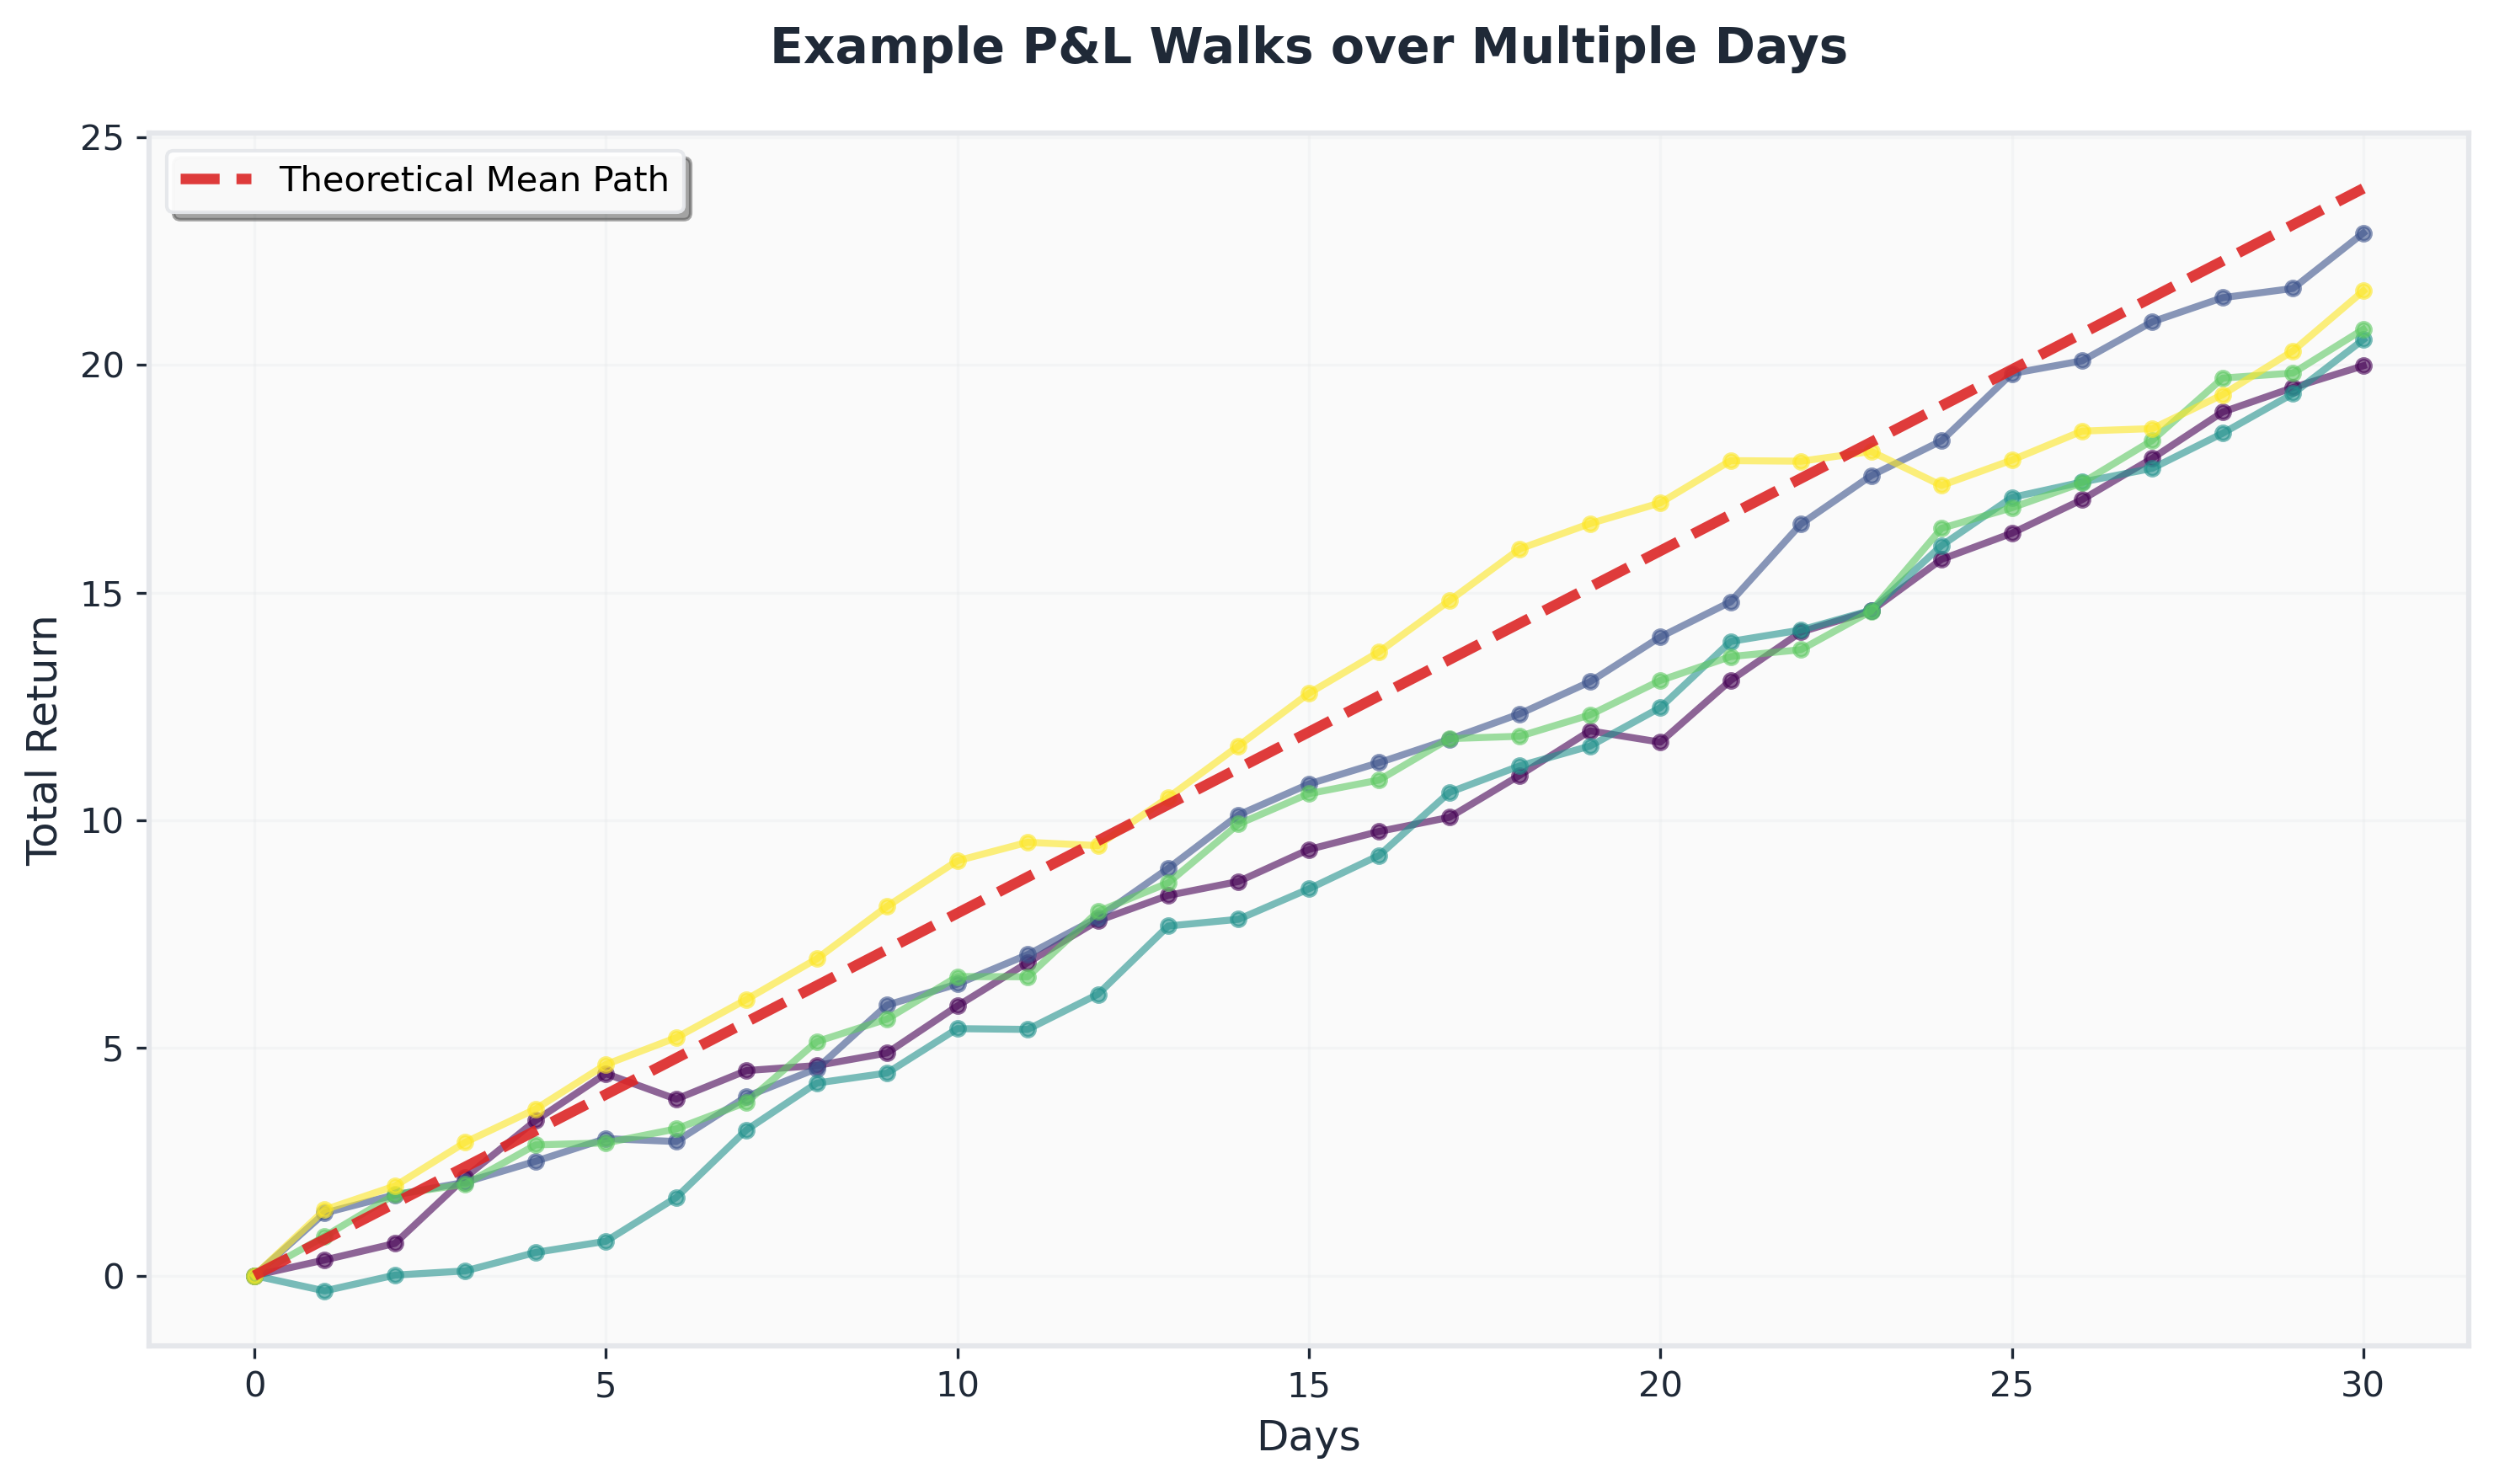

This figure's Python source:
import os
import numpy as np
import matplotlib.pyplot as plt
from scipy.stats import skewnorm

# ============================================================================
# MATPLOTLIB CONFIGURATION
# ============================================================================

plt.rcParams['figure.dpi'] = 150
plt.rcParams['savefig.dpi'] = 300
plt.rcParams['font.size'] = 11
plt.rcParams['axes.labelsize'] = 12
plt.rcParams['axes.titlesize'] = 14
plt.rcParams['xtick.labelsize'] = 10
plt.rcParams['ytick.labelsize'] = 10
plt.rcParams['legend.fontsize'] = 10
plt.rcParams['figure.titlesize'] = 16
plt.rcParams['mathtext.fontset'] = 'stix'

# Professional color palette
COLOR_PRIMARY = '#1e3a8a'      # Deep blue
COLOR_SECONDARY = '#3b82f6'    # Bright blue
COLOR_ACCENT = '#f59e0b'       # Amber accent
COLOR_DANGER = '#dc2626'       # Red for theoretical line
COLOR_GRID = '#e5e7eb'         # Light gray grid
COLOR_TEXT = '#1f2937'         # Dark gray text
COLOR_BOUND_UPPER = '#6366f1'  # Indigo for upper bound
COLOR_BOUND_LOWER = '#8b5cf6'  # Purple for lower bound
COLOR_DIST = '#3b82f6'         # Distribution color

# ============================================================================
# SIMULATION PARAMETERS
# ============================================================================

# Market parameters
mu = 0.15                      # Mean daily return (15%)
sigma = 0.20                   # Daily volatility (20%)

# Multi-day and distribution settings
T = 5                          # Number of days for multi-day VaR
dist = "gaussian"              # Distribution: "gaussian", "student-t", "skewnorm"
df = 3                         # Degrees of freedom for Student-t
skew_alpha = 7.0               # Skew parameter for skew-normal
rho = 0.0                      # AR(1) correlation coefficient


SAMPLE_COUNT = 5
SAMPLE_DAYS = 30
OUTPUT = "output/walk_days.png"
TRUE_MEAN_SAMPLES = 10**5

# ============================================================================
# SAMPLE POINT
# ============================================================================

def sample_return(
    mu: float,
    sigma: float,
    T: int = 1,
    dist: str = "gaussian",
    df: int = 5,
    skew_alpha: float = 0.0,
    rho: float = 0.0
) -> float:
    """
    Draw a single T-day return from the specified distribution and process.

    Returns:
        Single scalar total return
    """

    # Generate daily returns
    if dist == "gaussian":
        daily_returns = np.random.normal(mu, sigma, size=T)
    elif dist == "student-t":
        daily_returns = mu + sigma * np.random.standard_t(df, size=T)
    elif dist == "skewnorm":
        daily_returns = mu + sigma * skewnorm.rvs(skew_alpha, size=T)
    else:
        raise ValueError(f"Unsupported distribution: {dist}")

    # Apply AR(1) correlation if requested
    if rho != 0.0 and T > 1:
        correlated = np.zeros_like(daily_returns)
        correlated[0] = daily_returns[0]
        for t in range(1, T):
            innovation = (daily_returns[t] - mu) * np.sqrt(1 - rho**2)
            correlated[t] = mu + rho * (correlated[t-1] - mu) + innovation
        daily_returns = correlated

    # Aggregate multi-day return
    return float(np.sum(daily_returns))


# ============================================================================
# SAMPLE ENGINE
# ============================================================================

sample_paths = []
for s in range(SAMPLE_COUNT):
    path = [0.0]
    for d in range(SAMPLE_DAYS):
        pt = sample_return(mu, sigma, T, dist, df, skew_alpha, rho)
        previous_pt = path[-1]
        pt += previous_pt
        path.append(pt)
    sample_paths.append(path)

days = [d for d in range(SAMPLE_DAYS + 1)]

raw_datas = [sample_return(mu, sigma, T, dist, df, skew_alpha, rho) for _ in range(TRUE_MEAN_SAMPLES)]
true_mean = sum(raw_datas) / len(raw_datas)
path_mean = [true_mean * d for d in range(SAMPLE_DAYS + 1)]

# ============================================================================
# VISUALIZATION HELPERS
# ============================================================================

def style_axes(fig, ax, title, subtitle, xlabel, ylabel):
    """Apply consistent professional styling to axes."""
    fig.suptitle(title, fontweight='700', color=COLOR_TEXT, y=.96)
    ax.set_facecolor('#fafafa')
    ax.set_title(subtitle, fontweight='300', color=COLOR_TEXT, pad=10)
    ax.set_xlabel(xlabel, fontweight='500', color=COLOR_TEXT)
    ax.set_ylabel(ylabel, fontweight='500', color=COLOR_TEXT)
    ax.grid(True, which='major', linestyle='-', alpha=0.3, color=COLOR_GRID)
    ax.grid(True, which='minor', linestyle=':', alpha=0.15, color=COLOR_GRID)
    ax.tick_params(colors=COLOR_TEXT)
    for spine in ax.spines.values():
        spine.set_edgecolor(COLOR_GRID)
        spine.set_linewidth(1.5)


def create_legend(ax, **kwargs):
    """Create styled legend with consistent formatting."""
    legend = ax.legend(frameon=True, fancybox=True, shadow=True,
                      framealpha=0.95, edgecolor=COLOR_GRID, **kwargs)
    legend.get_frame().set_facecolor('white')
    return legend


def get_distribution_name(mu, sigma, dist, T, rho, df, skew_alpha):
    """Get formatted distribution name for labels."""
    if dist == "gaussian":
        return f"Gaussian - T={T}, ρ={rho}, μ={mu}, σ={sigma}"
    elif dist == "student-t":
        return f"Student-t - T={T}, ρ={rho}, μ={mu}, σ={sigma}, df={df}"
    elif dist == "skewnorm":
        return f"Skew-Normal - T={T}, ρ={rho}, μ={mu}, σ={sigma}, α={skew_alpha}"
    return dist

# ============================================================================
# PLOT
# ============================================================================

# Make output directory if it doesn't exist
os.makedirs(os.path.dirname(OUTPUT), exist_ok=True)

print("\nGenerating plot...")

fig1, ax1 = plt.subplots(figsize=(10, 6))
fig1.patch.set_facecolor('white')


colors = plt.cm.viridis(np.linspace(0, 1, SAMPLE_COUNT))
for path, color in zip(sample_paths, colors):
    ax1.plot(
        days, path,
        marker='o', markersize=4, linewidth=2,
        color=color, alpha=0.6,
        zorder=3
    )
ax1.plot(
    days, path_mean,
    linestyle='--', linewidth=3,
    color=COLOR_DANGER, alpha=0.9,
    label='Theoretical Mean Path', zorder=4
)

style_axes(
    fig1,
    ax1,
    f'Example P&L Walks over Multiple Days',
    get_distribution_name(mu, sigma, dist, T, rho, df, skew_alpha),
    'Days',
    'Total Return'
)
create_legend(ax1, loc='best')

plt.tight_layout()
plt.savefig(OUTPUT, bbox_inches='tight', facecolor='white', edgecolor='none')
print(f"✓ Saved: {OUTPUT}")
plt.close()